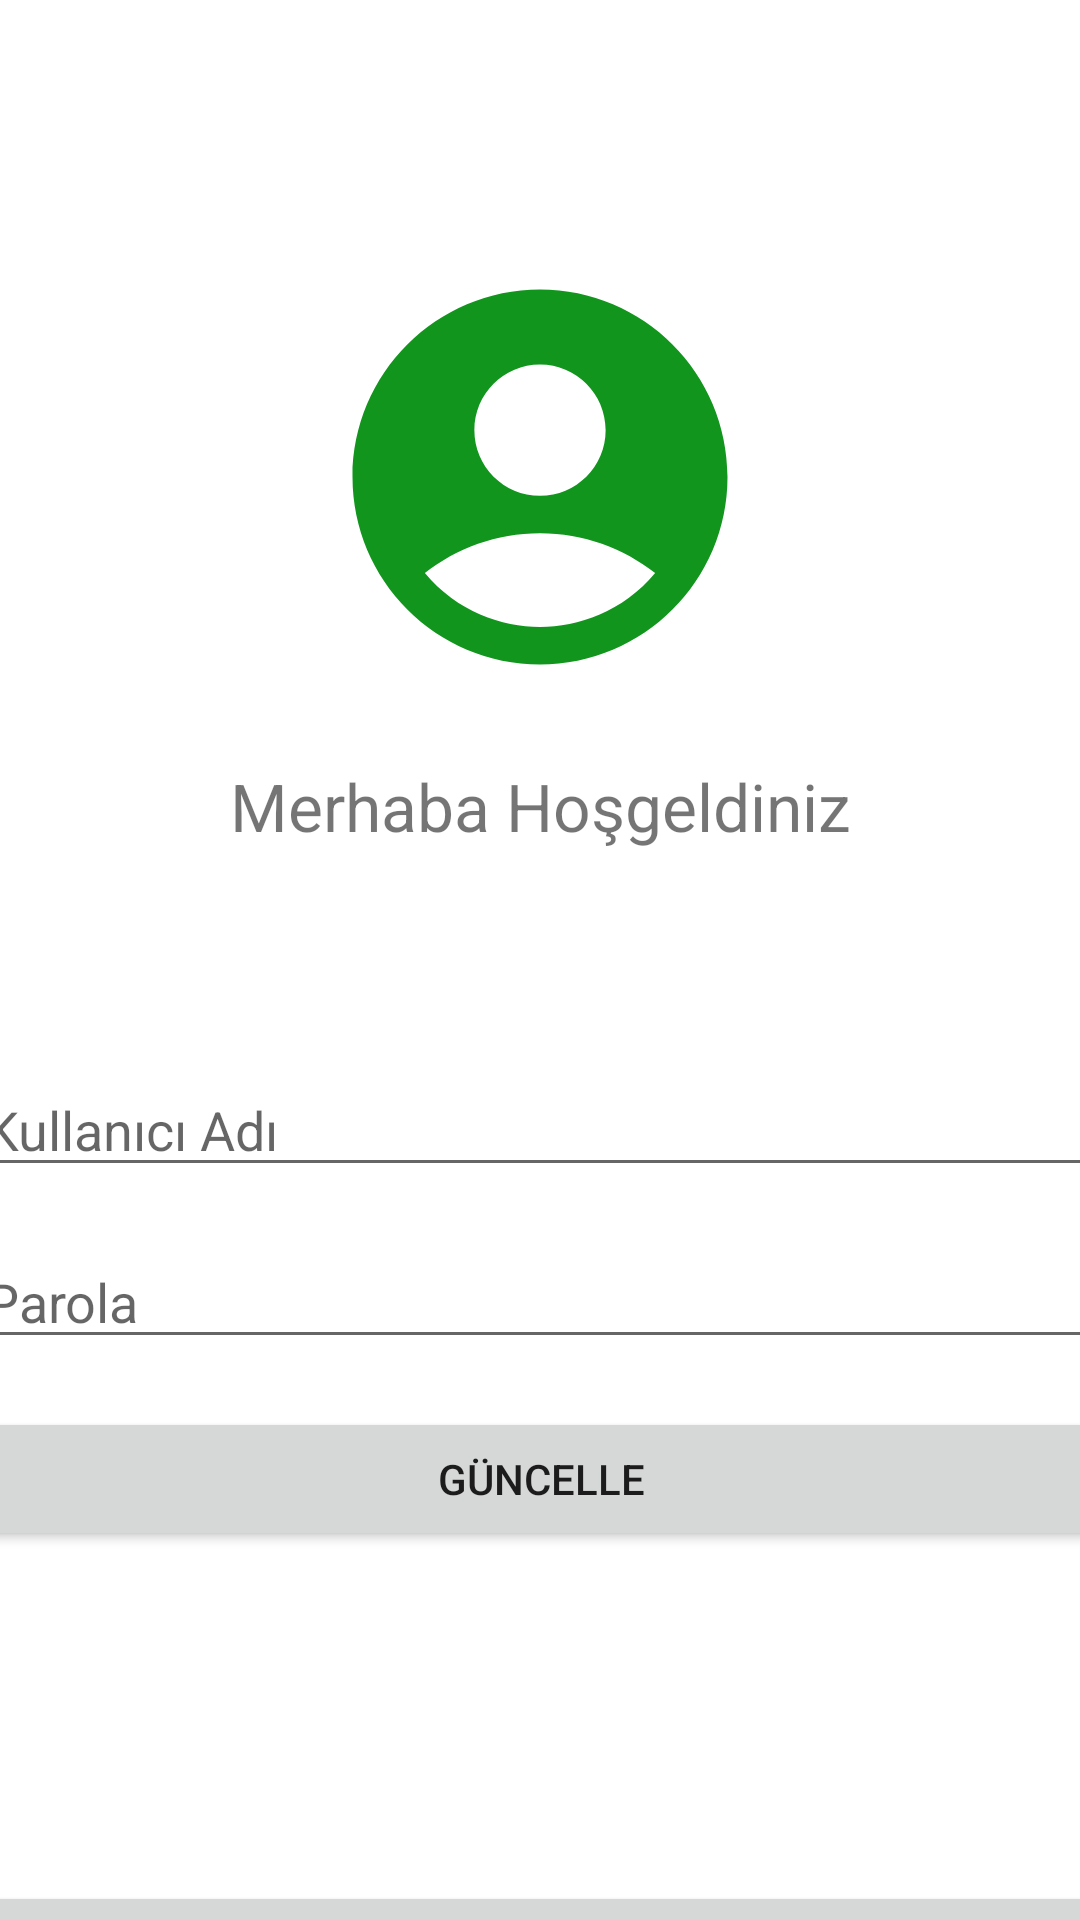

Produce the Android XML layout that renders to this screen, including the resource entries it uses.
<!-- AndroidManifest.xml: application theme Theme.StudyMap -->
<!-- res/layout/activity_bilgileri_guncelle.xml -->
<?xml version="1.0" encoding="utf-8"?>
<androidx.constraintlayout.widget.ConstraintLayout xmlns:android="http://schemas.android.com/apk/res/android"
    xmlns:app="http://schemas.android.com/apk/res-auto"
    xmlns:tools="http://schemas.android.com/tools"
    android:id="@+id/main"
    android:layout_width="match_parent"
    android:layout_height="match_parent"
    tools:context=".BilgileriGuncelle">

    <ImageView
        android:id="@+id/imageView"
        android:layout_width="wrap_content"
        android:layout_height="wrap_content"
        android:layout_marginStart="16dp"
        android:layout_marginTop="151dp"
        android:layout_marginEnd="16dp"
        android:layout_marginBottom="8dp"
        android:src="@drawable/login"
        app:layout_constraintBottom_toTopOf="@+id/textView"
        app:layout_constraintEnd_toEndOf="parent"
        app:layout_constraintStart_toStartOf="parent"
        app:layout_constraintTop_toTopOf="parent" />

    <TextView
        android:id="@+id/textView"
        android:layout_width="wrap_content"
        android:layout_height="wrap_content"
        android:layout_marginStart="16dp"
        android:layout_marginTop="12dp"
        android:layout_marginEnd="16dp"
        android:layout_marginBottom="63dp"
        android:text="Merhaba Hoşgeldiniz"
        android:textSize="22dp"
        app:layout_constraintBottom_toTopOf="@+id/BilgileriGuncelleKullaniciAdi"
        app:layout_constraintEnd_toEndOf="parent"
        app:layout_constraintStart_toStartOf="parent"
        app:layout_constraintTop_toBottomOf="@+id/imageView" />

    <EditText
        android:id="@+id/BilgileriGuncelleKullaniciAdi"
        android:layout_width="379dp"
        android:layout_height="wrap_content"
        android:layout_marginStart="16dp"
        android:layout_marginTop="8dp"
        android:layout_marginEnd="16dp"
        android:layout_marginBottom="8dp"
        android:ems="10"
        android:hint="Kullanıcı Adı"
        android:inputType="text"
        app:layout_constraintBottom_toTopOf="@+id/BilgileriGuncelleParola"
        app:layout_constraintEnd_toEndOf="parent"
        app:layout_constraintStart_toStartOf="parent"
        app:layout_constraintTop_toBottomOf="@+id/textView" />

    <EditText
        android:id="@+id/BilgileriGuncelleParola"
        android:layout_width="379dp"
        android:layout_height="wrap_content"
        android:layout_marginStart="16dp"
        android:layout_marginTop="8dp"
        android:layout_marginEnd="16dp"
        android:layout_marginBottom="8dp"
        android:ems="10"
        android:hint="Parola"
        android:inputType="textPassword"
        app:layout_constraintBottom_toTopOf="@+id/BilgileriGuncelleBtn"
        app:layout_constraintEnd_toEndOf="parent"
        app:layout_constraintStart_toStartOf="parent"
        app:layout_constraintTop_toBottomOf="@+id/BilgileriGuncelleKullaniciAdi" />

    
    <Button
        android:id="@+id/BilgileriGuncelleBtn"
        android:layout_width="379dp"
        android:layout_height="wrap_content"
        android:layout_marginStart="16dp"
        android:layout_marginTop="8dp"
        android:layout_marginEnd="16dp"
        android:layout_marginBottom="55dp"
        android:text="Güncelle"
        app:layout_constraintBottom_toTopOf="@+id/GeriDonBtnBilgiler"
        app:layout_constraintEnd_toEndOf="parent"
        app:layout_constraintStart_toStartOf="parent"
        app:layout_constraintTop_toBottomOf="@+id/BilgileriGuncelleParola" />
    
    <Button
        android:id="@+id/GeriDonBtnBilgiler"
        android:layout_width="379dp"
        android:layout_height="wrap_content"
        android:layout_marginStart="16dp"
        android:layout_marginTop="55dp"
        android:layout_marginEnd="16dp"
        android:layout_marginBottom="32dp"
        android:text="Geri Dön"
        app:layout_constraintBottom_toBottomOf="parent"
        app:layout_constraintEnd_toEndOf="parent"
        app:layout_constraintStart_toStartOf="parent"
        app:layout_constraintTop_toBottomOf="@+id/BilgileriGuncelleBtn" />
</androidx.constraintlayout.widget.ConstraintLayout>
<!-- resources referenced by this layout -->
<resources>
  <!-- drawable login (drawable) -->
  <vector xmlns:android="http://schemas.android.com/apk/res/android" android:height="150dp" android:tint="#11951D" android:viewportHeight="24" android:viewportWidth="24" android:width="150dp">
        
      <path android:fillColor="@android:color/white" android:pathData="M12,2C6.48,2 2,6.48 2,12s4.48,10 10,10s10,-4.48 10,-10S17.52,2 12,2zM12,6c1.93,0 3.5,1.57 3.5,3.5S13.93,13 12,13s-3.5,-1.57 -3.5,-3.5S10.07,6 12,6zM12,20c-2.03,0 -4.43,-0.82 -6.14,-2.88C7.55,15.8 9.68,15 12,15s4.45,0.8 6.14,2.12C16.43,19.18 14.03,20 12,20z"/>
      
  </vector>
  <style name="Theme.StudyMap" parent="Theme.MaterialComponents.DayNight.DarkActionBar">
          
          <item name="colorPrimary">@color/purple_500</item>
          <item name="colorPrimaryVariant">@color/purple_700</item>
          <item name="colorOnPrimary">@color/white</item>
          
          <item name="colorSecondary">@color/teal_200</item>
          <item name="colorSecondaryVariant">@color/teal_700</item>
          <item name="colorOnSecondary">@color/black</item>
          
          <item name="android:statusBarColor">?attr/colorPrimaryVariant</item>
          
      </style>
  <color name="purple_500">#FF6200EE</color>
  <color name="purple_700">#FF3700B3</color>
  <color name="white">#FFFFFF</color>
  <color name="teal_200">#FF03DAC5</color>
  <color name="teal_700">#FF018786</color>
  <color name="black">#FF000000</color>
</resources>
